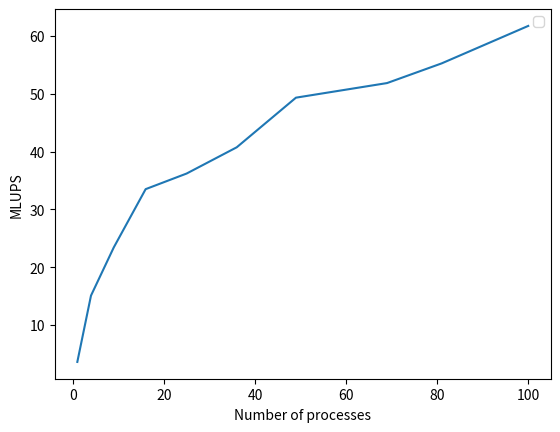

Write the Python code that produced this figure. (Note: this script raises an exception after producing the figure.)
import matplotlib.pyplot as plt


def calculate_mlups(t: float) -> float :
        """
        :param t: time
        :return: mlups
        """
        return (10**5*300*300)/(10**6*t)


if __name__ == '__main__' :
        # Times for different number of processes
        time = {1:2487, 4:596.4154486656189, 9:384.1501386165619, 16:268.5490810871124, 25:248.5106806755066, 
                36:220.8293719291687, 49:182.40020990371704, 69:173.5202353000641, 81:162.81913590431213, 100:145.73559498786926}

        X = []
        MLUPS = []

        for key in time :
                X.append(key)
                MLUPS.append(calculate_mlups(time[key]))

        plt.legend()
        plt.plot(X, MLUPS)
        plt.xlabel("Number of processes")
        plt.ylabel("MLUPS")
        plt.savefig('figures/mlups.png')
